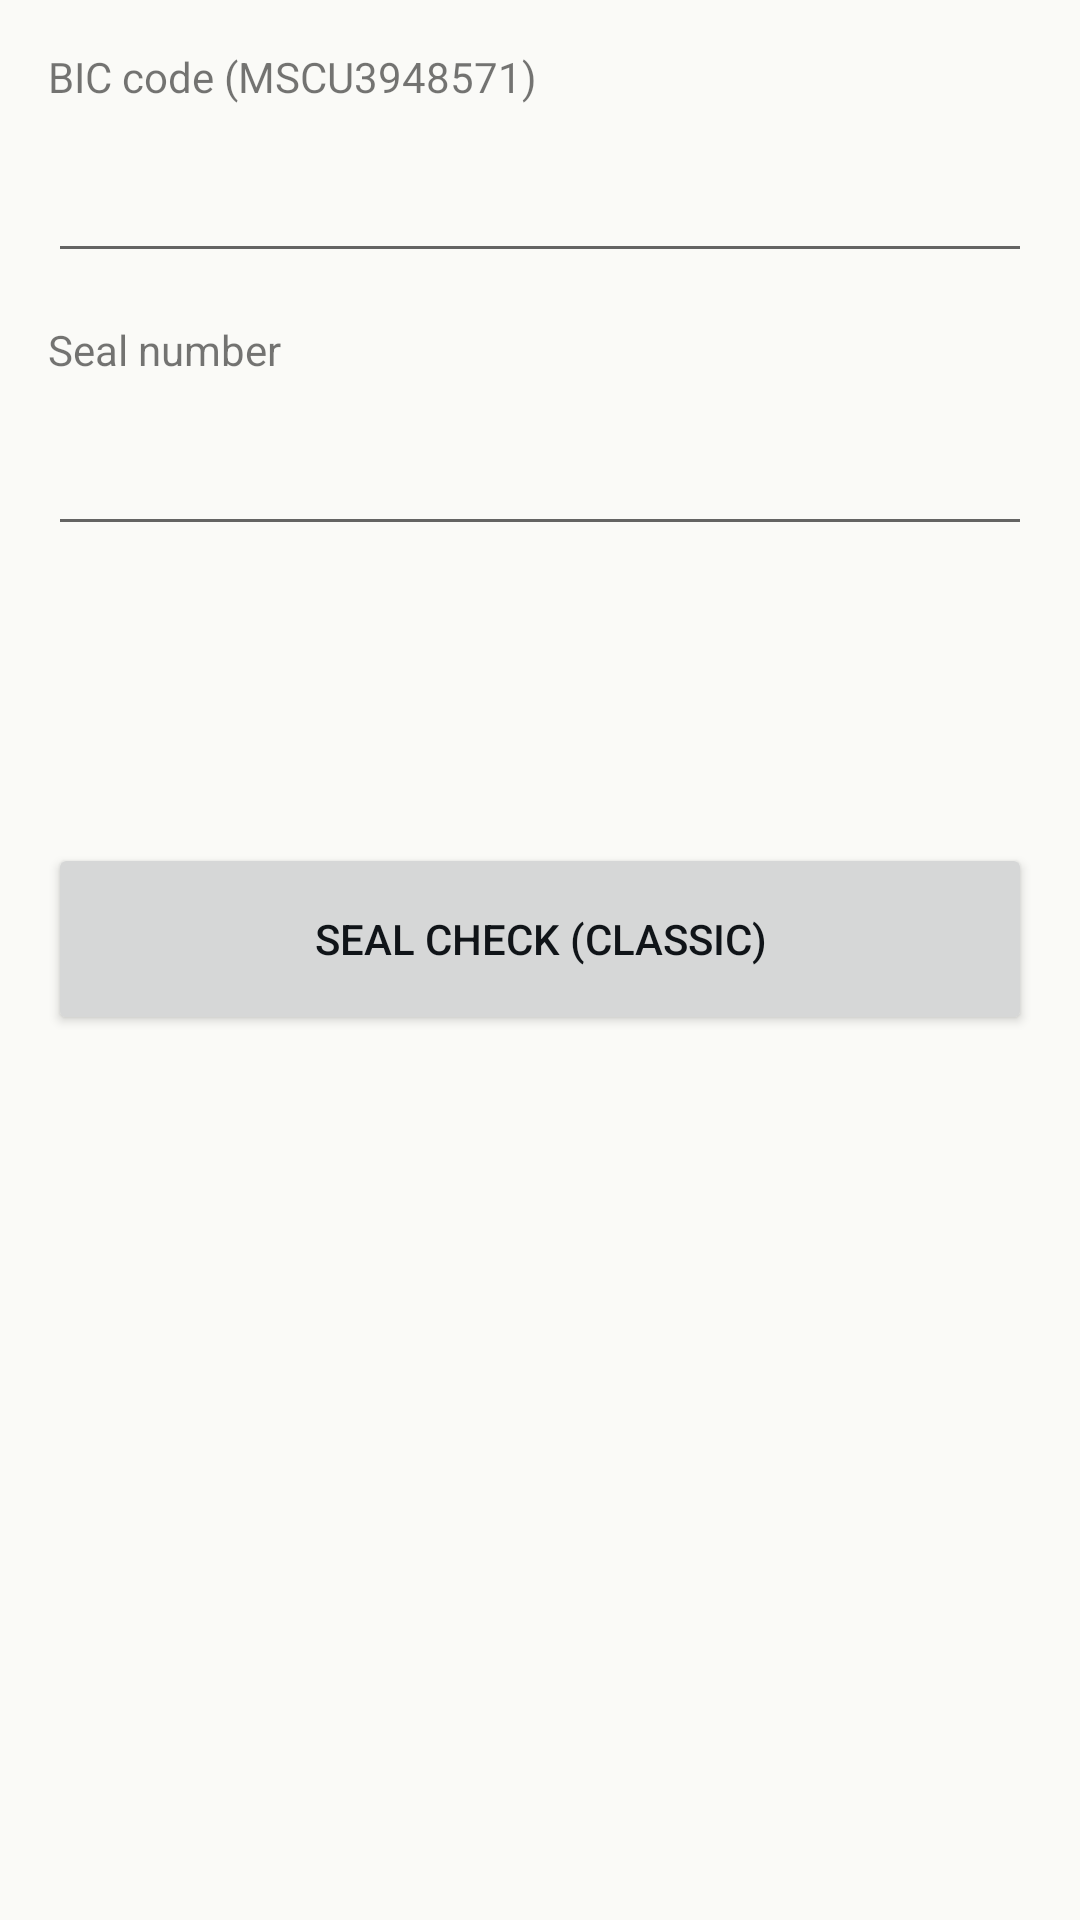

Layout XML and referenced resources for this Android screen:
<!-- AndroidManifest.xml: application theme Theme.OrbitalFreight.Warehouse -->
<!-- res/layout/activity_legacy_seal_check.xml -->
<?xml version="1.0" encoding="utf-8"?>
<LinearLayout xmlns:android="http://schemas.android.com/apk/res/android"
    android:layout_width="match_parent"
    android:layout_height="match_parent"
    android:orientation="vertical"
    android:padding="16dp">

    <TextView
        android:layout_width="match_parent"
        android:layout_height="wrap_content"
        android:text="@string/scan_hint_iso_code"
        android:textSize="14sp" />

    
    <EditText
        android:id="@+id/legacy_iso_code"
        android:layout_width="match_parent"
        android:layout_height="56dp"
        android:inputType="textCapCharacters"
        android:maxLength="11"
        android:textSize="22sp" />

    <TextView
        android:layout_width="match_parent"
        android:layout_height="wrap_content"
        android:layout_marginTop="16dp"
        android:text="@string/scan_hint_seal"
        android:textSize="14sp" />

    <EditText
        android:id="@+id/legacy_seal_number"
        android:layout_width="match_parent"
        android:layout_height="56dp"
        android:inputType="textCapCharacters"
        android:textSize="22sp" />

    
    <TextView
        android:id="@+id/legacy_expected_seal"
        android:layout_width="match_parent"
        android:layout_height="wrap_content"
        android:layout_marginTop="24dp"
        android:textSize="32sp"
        android:textStyle="bold" />

    <Button
        android:id="@+id/legacy_submit"
        android:layout_width="match_parent"
        android:layout_height="64dp"
        android:layout_marginTop="32dp"
        android:text="@string/legacy_seal_check_title" />
</LinearLayout>
<!-- resources referenced by this layout -->
<resources>
  <string name="legacy_seal_check_title">Seal check (classic)</string>
  <string name="scan_hint_iso_code">BIC code (MSCU3948571)</string>
  <string name="scan_hint_seal">Seal number</string>
  <style name="Theme.OrbitalFreight.Warehouse" parent="Theme.AppCompat.DayNight.NoActionBar">
          <item name="colorPrimary">@color/of_navy</item>
          <item name="colorPrimaryDark">@color/of_navy_dark</item>
          <item name="colorAccent">@color/of_amber</item>
          <item name="android:statusBarColor">@color/of_navy_dark</item>
          <item name="android:windowBackground">@color/of_surface</item>
          
          <item name="android:keepScreenOn">true</item>
          <item name="android:textColorPrimary" tools:targetApi="21">@color/of_on_surface</item>
      </style>
  <color name="of_navy">#0E2A47</color>
  <color name="of_navy_dark">#081B2E</color>
  <color name="of_amber">#F2A03D</color>
  <color name="of_surface">#FAFAF7</color>
  <color name="of_on_surface">#101418</color>
</resources>
